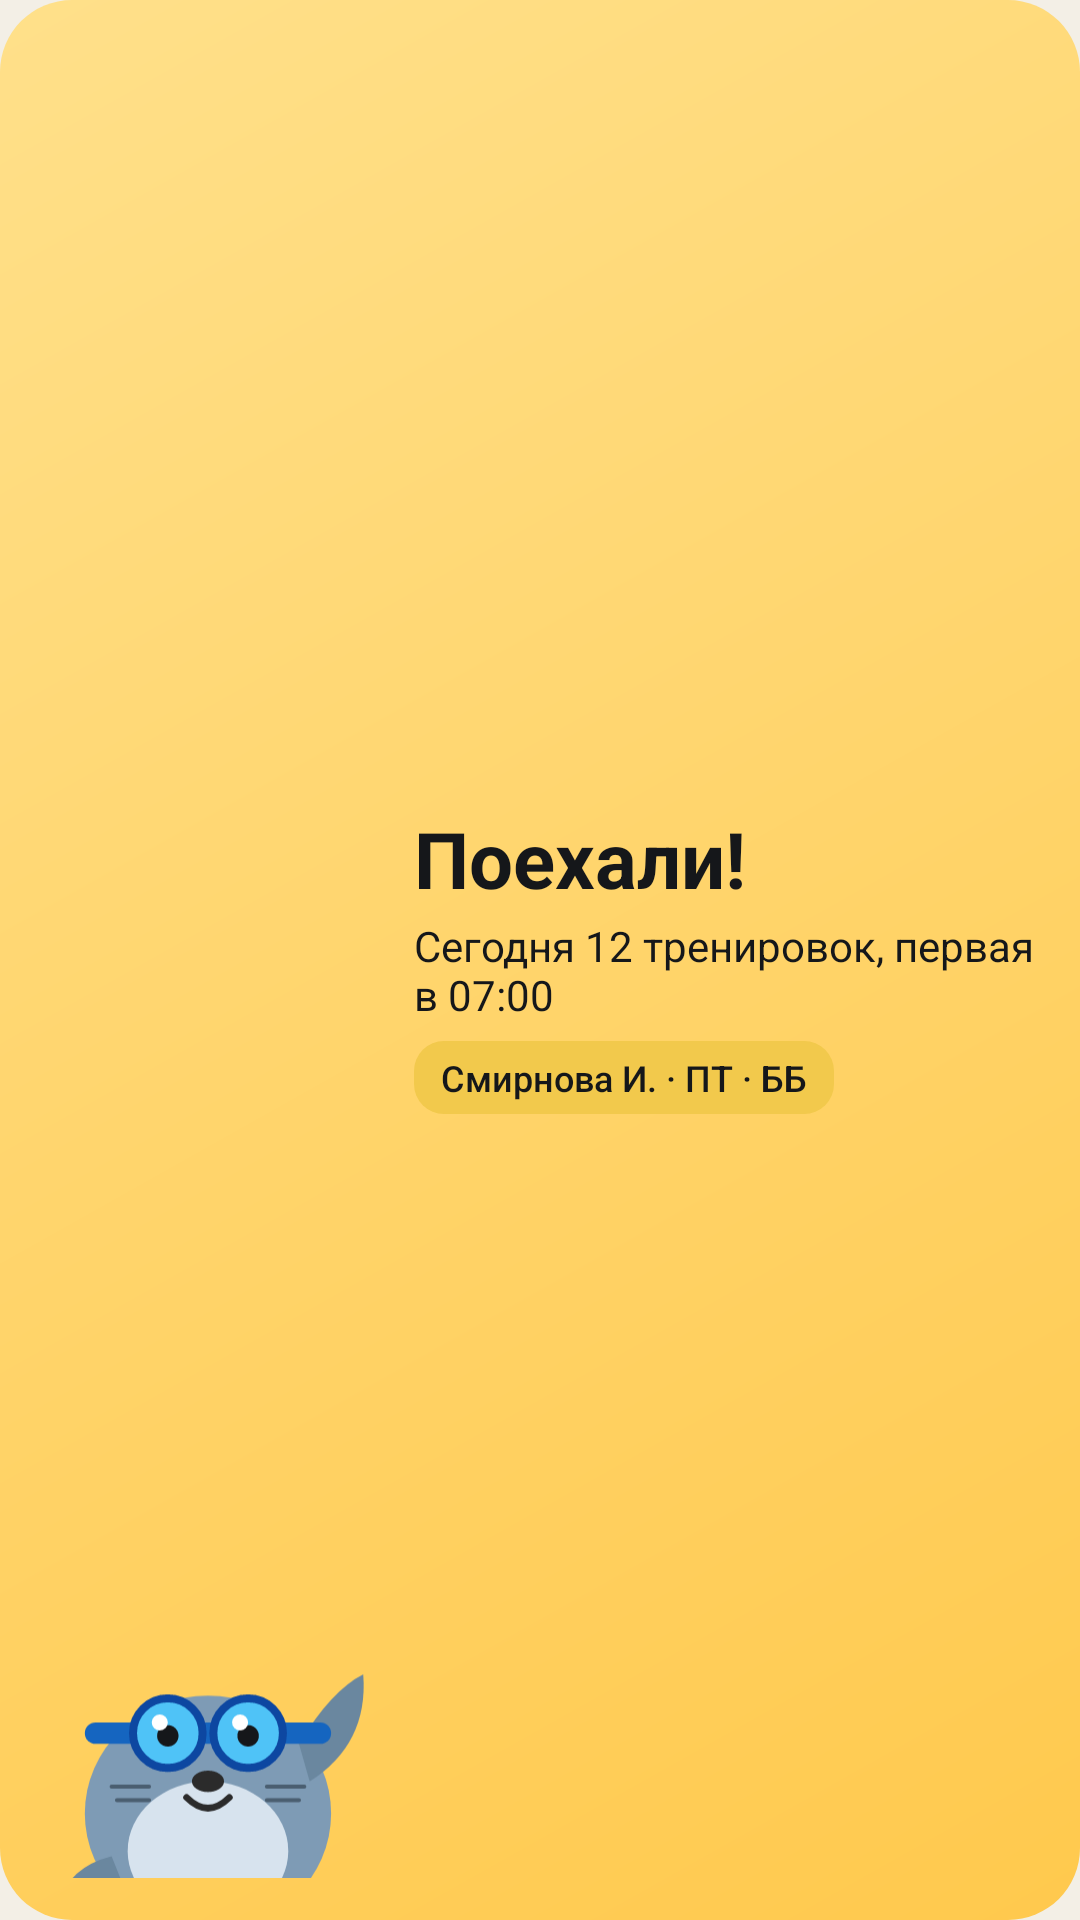

Here is an Android app screen rendered from its layout file. Give the layout XML and the strings, colors and styles it references.
<!-- AndroidManifest.xml: application theme Theme.Personalka -->
<!-- res/layout/bright_tyulya.xml -->
<?xml version="1.0" encoding="utf-8"?>
<LinearLayout xmlns:android="http://schemas.android.com/apk/res/android"
    android:id="@+id/bright_root"
    android:layout_width="match_parent"
    android:layout_height="match_parent"
    android:background="@drawable/bright_tyulya_bg"
    android:gravity="center_vertical"
    android:orientation="horizontal"
    android:padding="14dp">

    <ImageView
        android:id="@+id/bright_image"
        android:layout_width="116dp"
        android:layout_height="match_parent"
        android:layout_marginBottom="-18dp"
        android:contentDescription="@string/bright_tyulya_image"
        android:scaleType="fitEnd"
        android:src="@drawable/tyulya_wave" />

    <LinearLayout
        android:layout_width="0dp"
        android:layout_height="wrap_content"
        android:layout_marginStart="8dp"
        android:layout_weight="1"
        android:orientation="vertical">

        <TextView
            android:id="@+id/bright_big"
        android:text="Поехали!"
            android:layout_width="match_parent"
            android:layout_height="wrap_content"
            android:ellipsize="end"
            android:fontFeatureSettings="tnum"
            android:maxLines="1"
            android:textColor="#15171A"
            android:textSize="26sp"
            android:textStyle="bold" />
        <TextView
            android:id="@+id/bright_sub"
        android:text="Сегодня 12 тренировок, первая в 07:00"
            android:layout_width="match_parent"
            android:layout_height="wrap_content"
            android:layout_marginTop="2dp"
            android:ellipsize="end"
            android:fontFeatureSettings="tnum"
            android:maxLines="2"
            android:textColor="#15171A"
            android:textSize="14sp" />

        <TextView
            android:id="@+id/bright_chip"
        android:text="Смирнова И. · ПТ · ББ"
            android:layout_width="wrap_content"
            android:layout_height="wrap_content"
            android:layout_marginTop="6dp"
            android:background="@drawable/bright_tyulya_pill"
            android:ellipsize="end"
            android:fontFamily="sans-serif-medium"
            android:fontFeatureSettings="tnum"
            android:maxLines="1"
            android:paddingStart="9dp"
            android:paddingTop="4dp"
            android:paddingEnd="9dp"
            android:paddingBottom="4dp"
            android:textColor="#15171A"
            android:textSize="12sp" />
    </LinearLayout>
</LinearLayout>
<!-- resources referenced by this layout -->
<resources>
  <!-- drawable bright_tyulya_bg (drawable) -->
  <?xml version="1.0" encoding="utf-8"?>
  <shape xmlns:android="http://schemas.android.com/apk/res/android" android:shape="rectangle">
      <gradient android:angle="315" android:startColor="#FFE08A" android:endColor="#FFC94D" />
      <corners android:radius="24dp" />
  </shape>
  <!-- drawable bright_tyulya_pill (drawable) -->
  <?xml version="1.0" encoding="utf-8"?>
  <shape xmlns:android="http://schemas.android.com/apk/res/android" android:shape="rectangle">
      <solid android:color="#F2C94C" />
      <corners android:radius="10dp" />
  </shape>
  <!-- drawable tyulya_wave: vector/xml drawable (drawable, 2291 chars, omitted) -->
  <string name="bright_tyulya_image">Тюлень Тюля</string>
  <style name="Theme.Personalka" parent="android:Theme.Material.Light.NoActionBar">
          <item name="android:windowBackground">@color/window_background</item>
      </style>
  <color name="window_background">#F3EFE6</color>
</resources>
